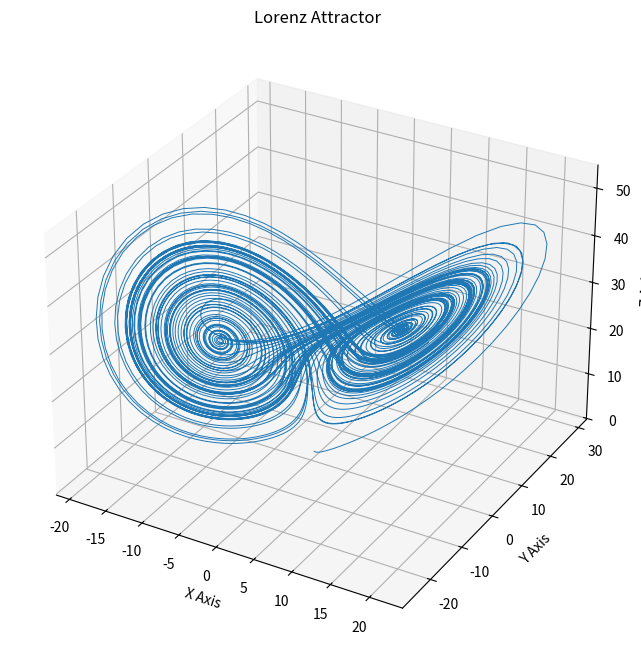

The matplotlib source for this figure:
import matplotlib.pyplot as plt
import numpy as np

def lorenz(xyz, *, s=10, r=28, b=2.667):
    """
    Calculates the derivatives for the Lorenz system.

    Parameters
    ----------
    xyz : array-like, shape (3,)
        Current state (x, y, z) in three-dimensional space.
    s, r, b : float
        Parameters defining the Lorenz attractor (sigma, rho, beta).

    Returns
    -------
    xyz_dot : array, shape (3,)
        Values of the Lorenz attractor's partial derivatives at *xyz*.
    """
    x, y, z = xyz
    x_dot = s * (y - x)
    y_dot = r * x - y - x * z
    z_dot = x * y - b * z
    return np.array([x_dot, y_dot, z_dot])

# Parameters for the simulation
dt = 0.01  # Time step
num_steps = 10000  # Number of steps to simulate

# Initialize an array to store the trajectory
xyzs = np.empty((num_steps + 1, 3))

# Set initial values for (x, y, z)
xyzs[0] = (0., 1., 1.05)

# Integrate the Lorenz system using Euler's method
for i in range(num_steps):
    xyzs[i + 1] = xyzs[i] + lorenz(xyzs[i]) * dt

# Plotting the Lorenz attractor
fig = plt.figure(figsize=(10, 8))
ax = fig.add_subplot(projection='3d')

ax.plot(xyzs[:, 0], xyzs[:, 1], xyzs[:, 2], lw=0.7)
ax.set_xlabel("X Axis")
ax.set_ylabel("Y Axis")
ax.set_zlabel("Z Axis")
ax.set_title("Lorenz Attractor")
plt.show()